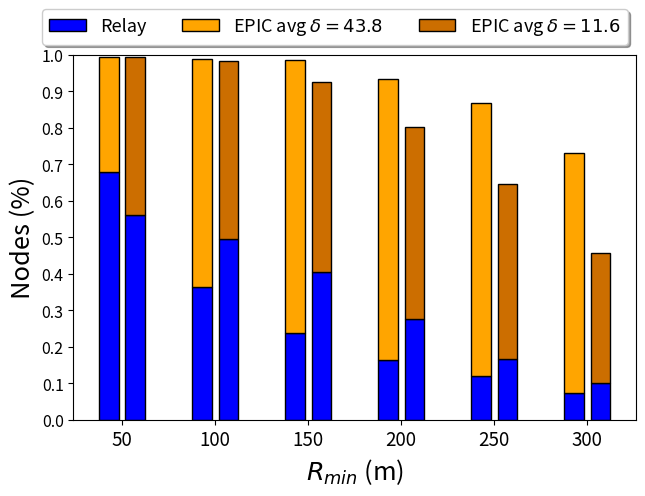

Here is the Python script that generated this plot: (Note: this script raises an exception after producing the figure.)
import numpy as np
import matplotlib
import matplotlib.pyplot as plt


plt.rcParams.update({'font.size': 18.3})
plt.rc('legend', fontsize=13)
plt.rc('xtick', labelsize=13.5)
plt.rc('ytick', labelsize=11.5)

# HERE I am considering forw recv depending on rmin in luxemurg, 1000 and 50

N = 6


means_frw_low_dens = np.array([56.05174563591022, 49.531483790523666, 40.39900249376558, 27.771197007481287, 16.683291770573568, 10.11533665835411]) /100
means_recv_low_dens = np.array([99.32431421446393, 98.25748129675812, 92.67082294264337, 80.20573566084788, 64.50124688279301, 45.84632169576061])/100 - means_frw_low_dens 

means_frw_high_dens = np.array([535.61, 287, 188.8, 128.8, 94.16, 57.2, ]) /(790)
means_recv_high_dens = np.array([99.5, 98.9, 98.5, 93.45, 86.79, 73])/100 - means_frw_high_dens



ind = np.arange(N)    # the x locations for the groups
width = 0.21       # the width of the bars: can also be len(x) sequence

#fig, ax = plt.subplots()
fig = plt.figure()
ax = plt.subplot(111)

gap = 0.075

scale = 0.5
plt.figure(figsize=(15*scale, 10*scale))

p1 = plt.bar(ind, means_frw_high_dens, width, color='b', edgecolor='k')
p2 = plt.bar(ind, means_recv_high_dens, width,
             bottom=means_frw_high_dens, color='#ffa500', edgecolor='k')


p3 = plt.bar(ind+width+gap, means_frw_low_dens, width, color='b', edgecolor='k')
p4 = plt.bar(ind+width+gap, means_recv_low_dens, width,
             bottom=means_frw_low_dens, color='#cc6e00', edgecolor='k')



#plt.text(2.4, 0.9,'drop_rate = 0.03',{'size':11})

# Shrink current axis's height by 10% on the bottom
box = ax.get_position()
ax.set_position([box.x0, box.y0 + box.height * 0.1,
                 box.width, box.height * 0.9])

# Put a legend below current axis
#ax.legend(loc='upper center', bbox_to_anchor=(0.5, -0.05),
  #        fancybox=True, shadow=True, ncol=5)



plt.ylabel('Nodes (%)')
plt.xlabel(r'$R_{min}$ (m)')
plt.title('')
plt.xticks(ind+width/2+gap/2, ('50', '100', '150', '200', '250', '300')) 
plt.yticks(np.arange(0, 1.1, 0.1))
plt.ylim((0.0, 1.0))

#plt.legend((p3[0], p2[0], p6[0], p4[0]), ('Relayers', 'Reached', r'Probabilistic $P=\widehat{P}$', r'Probabilistic $P=0.96$'), 
#	loc='upper center', bbox_to_anchor=(0.5, -0.08),
#    fancybox=True, shadow=True, ncol=5)
plt.legend((p1[0], p2[0], p4[0]), ('Relay', r'EPIC avg $\delta =43.8$', r'EPIC avg $\delta =11.6$'), 
  	loc='upper center', bbox_to_anchor=(0.465, 1.15), fancybox=True, shadow=True, ncol=5)


plt.gcf().subplots_adjust(bottom=0.15, left=0.15)
#plt.show()
plt.savefig('grafici/top_car/rmin_comparison.png', dpi=300)